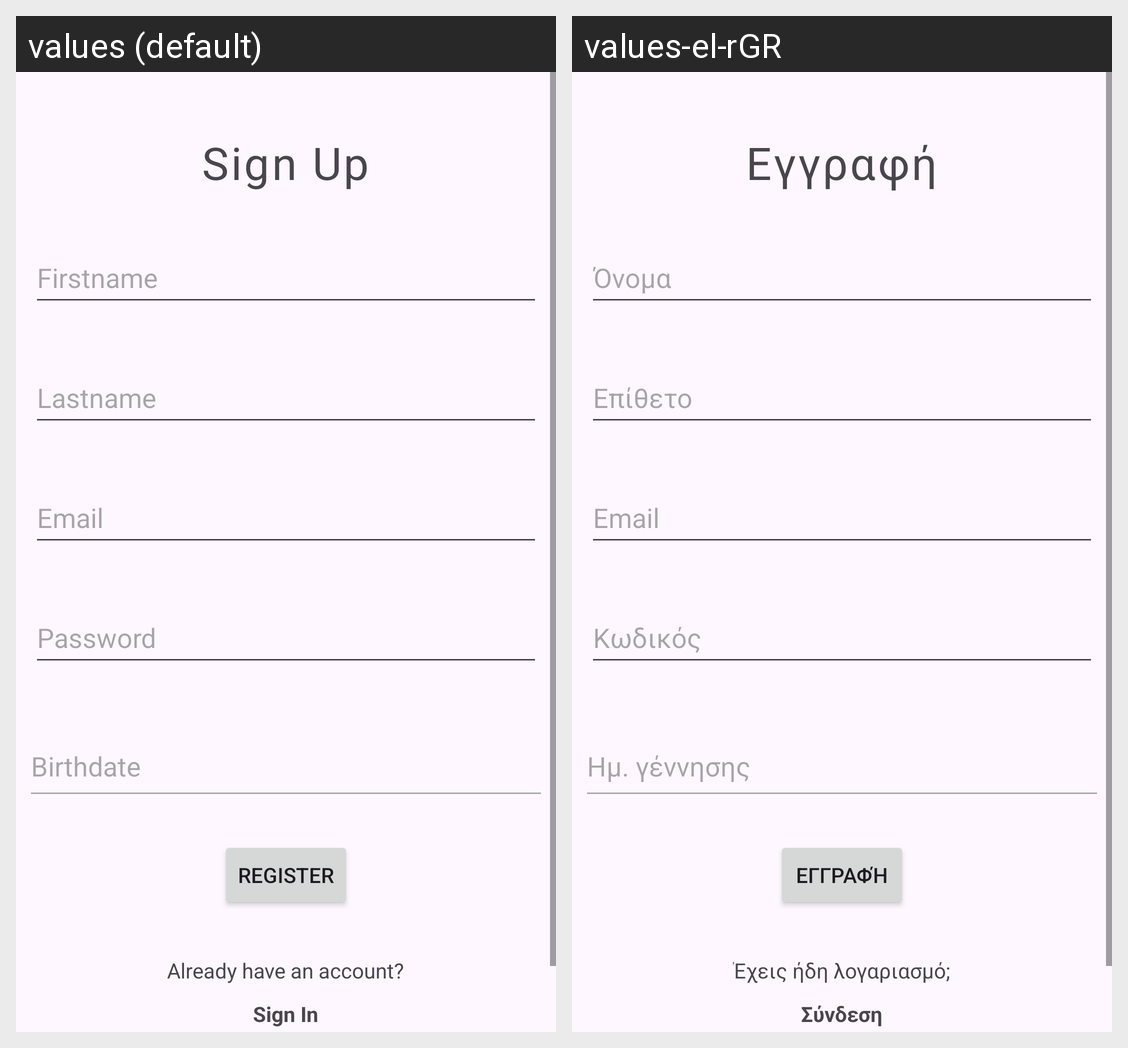

The same Android screen rendered under two of its app's locales, left to right. List the strings drawn on it with the default value and each locale's translation.
Android screen res/layout/fragment_register.xml rendered under 2 locales, left to right: values (default), values-el-rGR. Device: Nexus 5 (rendered at 1080×1920; each locale shown at half size, 540×960, under a caption strip naming it); theme Theme.SmartAlert.
Strings drawn on this screen, with the default value and each locale's value (text and hints the layout hard-codes, and strings that could not be matched under every locale, appear in the picture but are not listed):

sign_up
  values: Sign Up
  values-el-rGR: Εγγραφή

firstname
  values: Firstname
  values-el-rGR: Όνομα

lastname
  values: Lastname
  values-el-rGR: Επίθετο

email
  values: Email
  values-el-rGR: Email  [not translated; the default value is used]

password
  values: Password
  values-el-rGR: Κωδικός

birthdate
  values: Birthdate
  values-el-rGR: Ημ. γέννησης

register
  values: Register
  values-el-rGR: Εγγραφή

register_login
  values: Already have an account?
  values-el-rGR: Έχεις ήδη λογαριασμό;

sign_in
  values: Sign In
  values-el-rGR: Σύνδεση
